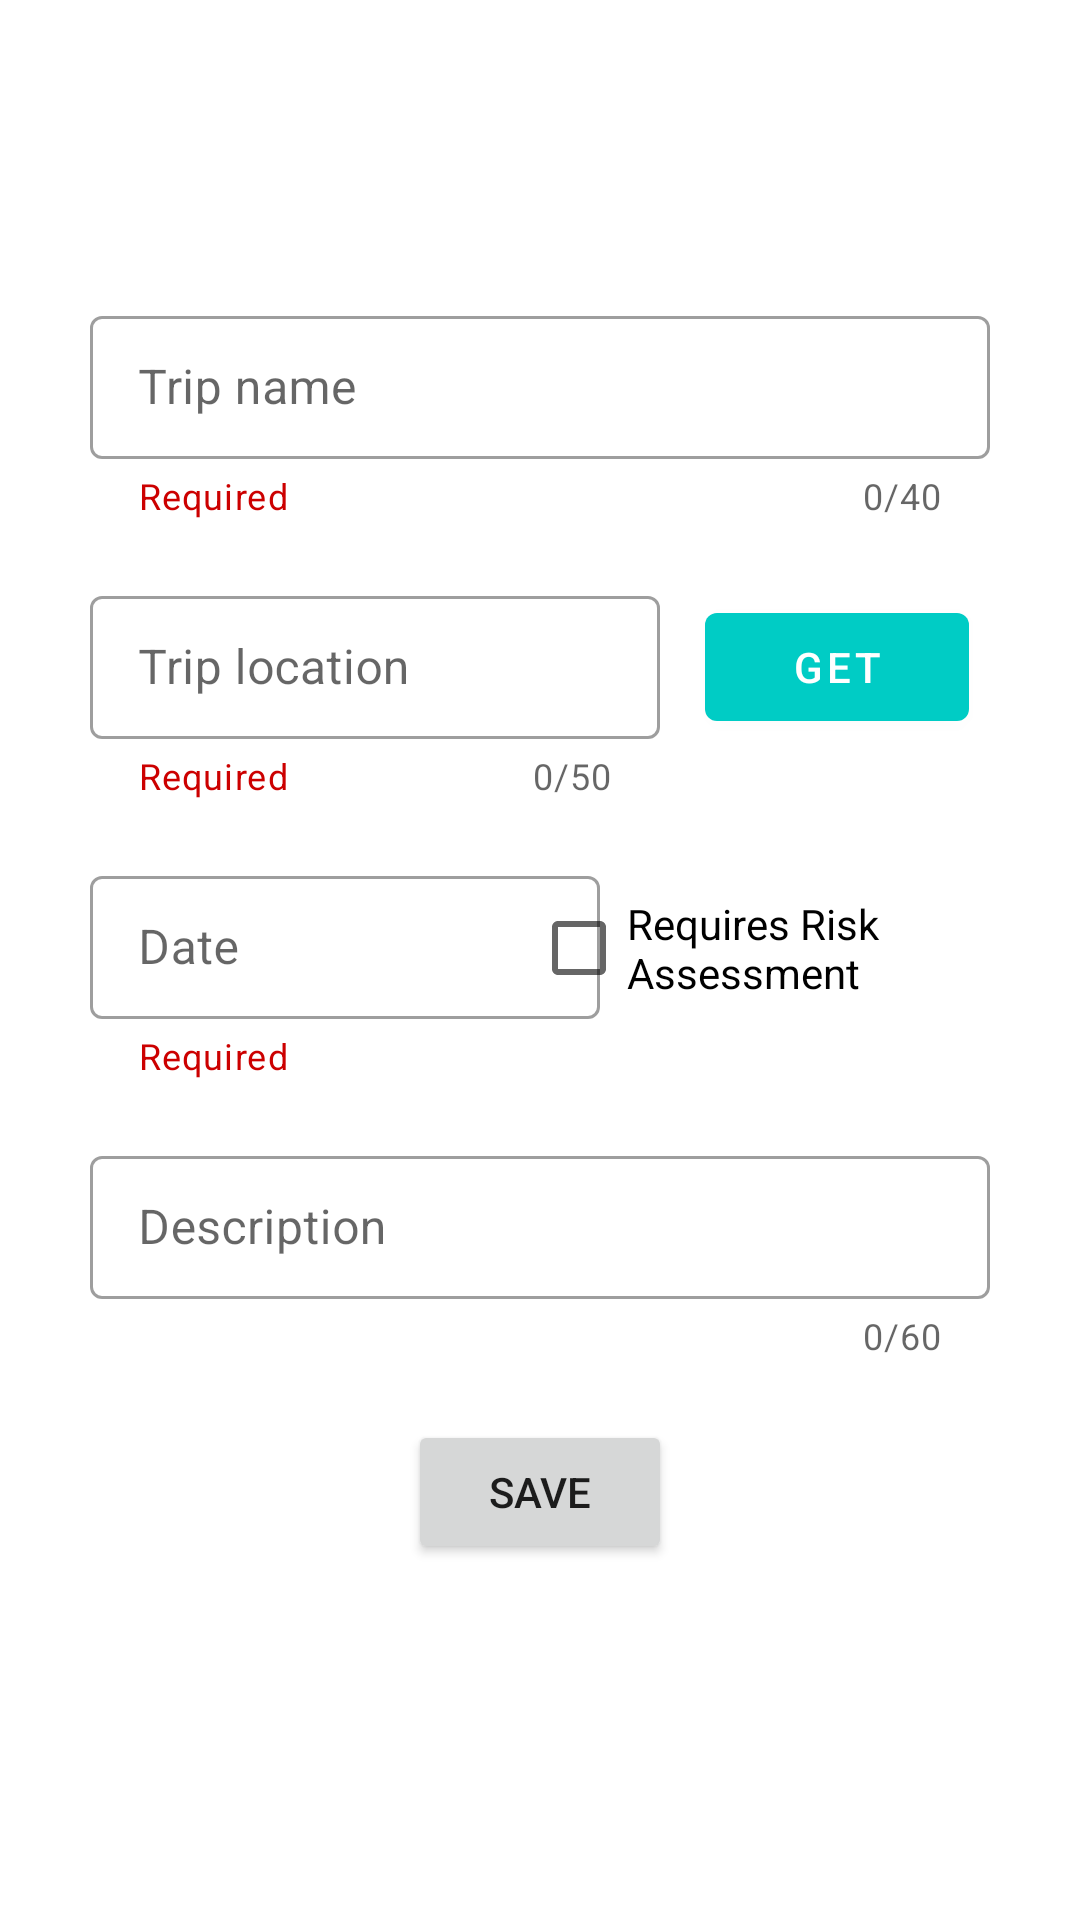

The Android layout XML behind this screen, and the referenced resources:
<!-- AndroidManifest.xml: application theme Theme.MExpense -->
<!-- res/layout/fragment_edit_trip.xml -->
<?xml version="1.0" encoding="utf-8"?>
<androidx.constraintlayout.widget.ConstraintLayout xmlns:android="http://schemas.android.com/apk/res/android"
    xmlns:app="http://schemas.android.com/apk/res-auto"
    xmlns:tools="http://schemas.android.com/tools"
    android:layout_width="match_parent"
    android:layout_height="match_parent"
    tools:context=".ui.fragments.EditTripFragment">

    <com.google.android.material.textfield.TextInputLayout
        android:id="@+id/tripNameContainer"
        style="@style/Widget.MaterialComponents.TextInputLayout.OutlinedBox.Dense"
        android:layout_width="match_parent"
        android:layout_height="wrap_content"
        android:layout_marginTop="100dp"
        android:layout_marginHorizontal="30dp"
        app:counterEnabled="true"
        app:counterMaxLength="40"
        app:helperText="Required"
        app:helperTextTextColor="@android:color/holo_red_dark"
        app:layout_constraintStart_toStartOf="parent"
        app:layout_constraintEnd_toEndOf="parent"
        app:layout_constraintTop_toTopOf="parent">

        <com.google.android.material.textfield.TextInputEditText
            android:id="@+id/tripName"
            android:layout_width="match_parent"
            android:layout_height="match_parent"
            android:lines="1"
            android:inputType="text"
            android:maxLength="40"
            android:hint="Trip name">
        </com.google.android.material.textfield.TextInputEditText>

    </com.google.android.material.textfield.TextInputLayout>

    <com.google.android.material.textfield.TextInputLayout
        android:id="@+id/tripLocationContainer"
        style="@style/Widget.MaterialComponents.TextInputLayout.OutlinedBox.Dense"
        android:layout_width="match_parent"
        android:layout_height="wrap_content"
        android:layout_marginTop="20dp"
        android:layout_marginLeft="30dp"
        android:layout_marginRight="140dp"
        app:counterEnabled="true"
        app:counterMaxLength="50"
        app:helperText="Required"
        app:helperTextTextColor="@android:color/holo_red_dark"
        app:layout_constraintStart_toStartOf="parent"
        app:layout_constraintEnd_toEndOf="parent"
        app:layout_constraintTop_toBottomOf="@id/tripNameContainer">

        <com.google.android.material.textfield.TextInputEditText
            android:id="@+id/tripLocation"
            android:layout_width="match_parent"
            android:layout_height="wrap_content"
            android:maxLength="50"
            android:maxLines="2"
            android:inputType="textMultiLine"
            android:hint="Trip location">
        </com.google.android.material.textfield.TextInputEditText>

    </com.google.android.material.textfield.TextInputLayout>

    <com.google.android.material.textfield.TextInputLayout
        android:id="@+id/tripTimeContainer"
        style="@style/Widget.MaterialComponents.TextInputLayout.OutlinedBox.Dense"
        android:layout_width="170dp"
        android:layout_height="wrap_content"
        android:layout_marginTop="20dp"
        android:layout_marginHorizontal="30dp"
        app:helperText="Required"
        app:helperTextTextColor="@android:color/holo_red_dark"
        app:layout_constraintStart_toStartOf="parent"
        app:layout_constraintTop_toBottomOf="@id/tripLocationContainer">

        <com.google.android.material.textfield.TextInputEditText
            android:id="@+id/tripTime"
            android:layout_width="match_parent"
            android:layout_height="match_parent"
            android:lines="1"
            android:hint="Date">
        </com.google.android.material.textfield.TextInputEditText>

    </com.google.android.material.textfield.TextInputLayout>

    <CheckBox
        android:id="@+id/riskCheckBox"
        android:layout_width="153dp"
        android:layout_height="79dp"
        android:text="Requires Risk Assessment"
        android:layout_marginTop="10dp"
        android:layout_marginRight="30dp"
        app:layout_constraintLeft_toRightOf="@id/tripTimeContainer"
        app:layout_constraintTop_toBottomOf="@id/tripLocationContainer"
        app:layout_constraintEnd_toEndOf="parent"/>

    <com.google.android.material.textfield.TextInputLayout
        android:id="@+id/tripDescriptionContainer"
        style="@style/Widget.MaterialComponents.TextInputLayout.OutlinedBox.Dense"
        android:layout_width="match_parent"
        android:layout_height="wrap_content"
        android:layout_marginTop="20dp"
        android:layout_marginHorizontal="30dp"
        app:counterEnabled="true"
        app:counterMaxLength="60"
        app:helperText=""
        app:helperTextTextColor="@android:color/holo_red_dark"
        app:layout_constraintStart_toStartOf="parent"
        app:layout_constraintEnd_toEndOf="parent"
        app:layout_constraintTop_toBottomOf="@id/tripTimeContainer">

        <com.google.android.material.textfield.TextInputEditText
            android:id="@+id/tripDescription"
            android:layout_width="match_parent"
            android:layout_height="match_parent"
            android:inputType="textMultiLine"
            android:maxLength="60"
            android:maxLines="2"
            android:hint="Description">
        </com.google.android.material.textfield.TextInputEditText>

    </com.google.android.material.textfield.TextInputLayout>

    <Button
        android:id="@+id/ButtonEnter"
        android:layout_width="wrap_content"
        android:layout_height="wrap_content"
        app:layout_constraintEnd_toEndOf="parent"
        app:layout_constraintStart_toStartOf="parent"
        app:layout_constraintTop_toBottomOf="@+id/tripDescriptionContainer"
        android:layout_marginTop="20dp"
        android:text="Save">
    </Button>

    <com.google.android.material.button.MaterialButton
        android:id="@+id/getLocationButton"
        android:layout_width="wrap_content"
        android:layout_height="wrap_content"
        android:text="get"
        app:icon="@drawable/ic_baseline_location_on_24"
        app:iconGravity="start"
        android:layout_marginLeft="15dp"
        android:layout_marginTop="5dp"
        app:layout_constraintTop_toTopOf="@id/tripLocationContainer"
        app:layout_constraintStart_toEndOf="@id/tripLocationContainer">

    </com.google.android.material.button.MaterialButton>

</androidx.constraintlayout.widget.ConstraintLayout>
<!-- resources referenced by this layout -->
<resources>
  <style name="Theme.MExpense" parent="Theme.MaterialComponents.DayNight">
          
          <item name="colorPrimary">@color/purple_500</item>
          <item name="colorPrimaryVariant">@color/purple_700</item>
          <item name="colorOnPrimary">@color/white</item>
          
          <item name="colorSecondary">@color/teal_200</item>
          <item name="colorSecondaryVariant">@color/teal_700</item>
          <item name="colorOnSecondary">@color/black</item>
          
          <item name="android:statusBarColor" tools:targetApi="l">@color/teal_700</item>
          
          <item name="windowActionBar">false</item>
          <item name="windowNoTitle">true</item>
      </style>
  <color name="purple_500">#00CCC5</color>
  <color name="purple_700">#002B80</color>
  <color name="white">#FFFFFFFF</color>
  <color name="teal_200">#FF03DAC5</color>
  <color name="teal_700">#FF018786</color>
  <color name="black">#FF000000</color>
</resources>
